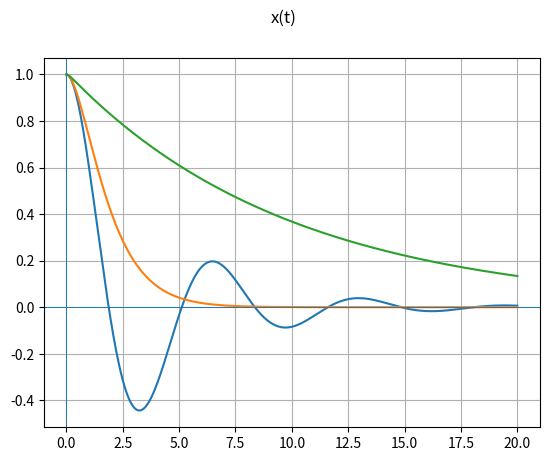

Write the Python code that produced this figure.
import matplotlib.pyplot as plt
import math

def display(X,Y,text):
    # plt.figure()
    plt.suptitle(text)
    plt.plot(X,Y)
    plt.grid()
    plt.axvline(0,linewidth = 0.5)
    plt.axhline(0,linewidth = 0.5)

def Euler_Kromera(k,m,x,dT,r):
    t = 0
    v = 0
    w = math.sqrt(k/m)

    X = []
    T = []

    arrE = []
    arrEp = []
    arrEk = []
    V = []

    while len(X) <= 2000:
        X.append(x)
        T.append(t)
        V.append(v)

        v += - dT * (x * w**2 + (r/m) * v)
        x += dT * v
        Ek = m * v**2 / 2
        Ep = k * x**2 / 2
        E = Ek + Ep
        t += dT

        arrE.append(E)
        arrEk.append(Ek)
        arrEp.append(Ep)


    display(T,X,"x(t)")
    # display(T,arrE,"E(t)")
    # display(T,arrEp,"Ep(t)")
    # display(T,arrEk,"Ek(t)")
    # display(X,V,"X(V)")


    # plt.show()

def Euler(k,m,x,dT,r):
    t = 0
    v = 0
    w = math.sqrt(k/m)

    X = []
    T = []

    arrE = []
    arrEp = []
    arrEk = []
    V = []

    while len(X) <= 2000:
        X.append(x)
        T.append(t)
        V.append(v)

        x += dT * v
        v += - dT * (x * w**2 + (r/m) * v)
        Ek = m * v**2 / 2
        Ep = k * x**2 / 2
        E = Ek + Ep
        t += dT

        arrE.append(E)
        arrEk.append(Ek)
        arrEp.append(Ep)


    display(T,X,"x(t)")
    display(T,arrE,"E(t)")
    display(T,arrEp,"Ep(t)")
    display(T,arrEk,"Ek(t)")
    display(X,V,"X(V)")


    plt.show()

if __name__ == "__main__":
    k = 1
    m = 1
    r = [0.5,2,10]
    x = 1
    dT = 1/100
    Euler_Kromera(k,m,x,dT,r[0])
    Euler_Kromera(k,m,x,dT,r[1])
    Euler_Kromera(k,m,x,dT,r[2])
    # Euler(k,m,x,dT,r[0])
    # Euler(k,m,x,dT,r[1])
    # Euler(k,m,x,dT,r[2])
    plt.show()


# d2x / dt2 + 2Y dx/dt + w0^2 * x = 0
# y^2 < w0 ^2 
# y^2 = w0 ^2
# y^2 > w0 ^2